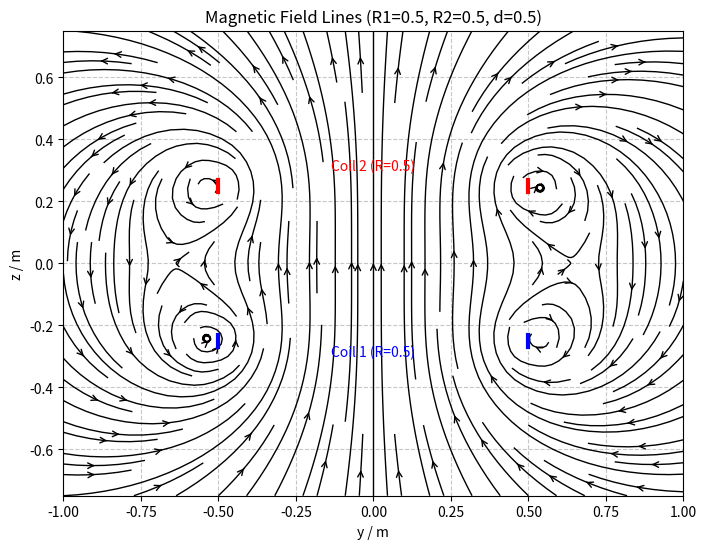

Write the Python code that produced this figure.
import numpy as np
import matplotlib.pyplot as plt

# --- 物理和线圈参数 ---
MU0 = 4 * np.pi * 1e-7  # 真空磁导率 (T*m/A)
I = 1.0  # 电流 (A) - 假设为1A，实际计算中常数因子可以合并

def Helmholtz_coils(r_low, r_up, d):
    '''
    计算亥姆霍兹线圈（或两个不同半径线圈）的磁场。
    线圈平行于xy平面，圆心在z轴。
    下方线圈半径 r_low，位于 z = -d/2。
    上方线圈半径 r_up，位于 z = +d/2。

    输入:
        r_low (float): 下方线圈的半径 (m)
        r_up (float): 上方线圈的半径 (m)
        d (float): 两线圈中心之间的距离 (m)
    返回:
        Y_plot (np.ndarray): 用于绘图的 Y 坐标网格 (通常是 Y[:,:,0])
        Z_plot (np.ndarray): 用于绘图的 Z 坐标网格 (通常是 Z[:,:,0])
        By (np.ndarray): y方向的磁场分量 (T)
        Bz (np.ndarray): z方向的磁场分量 (T)
    '''
    print(f"开始计算磁场: r_low={r_low}, r_up={r_up}, d={d}")

    # 1. 定义积分角度 phi 和空间网格 y, z
    max_r = max(r_low,r_up)
    phi_angles = np.linspace(0,2*np.pi,20)
    y_coords = np.linspace(-2*max_r, 2*max_r, 25)
    z_coords = np.linspace(-1.5*d, 1.5*d, 25)

    # 2. 创建三维网格 Y, Z, Phi (用于后续计算)
    Y,Z,Phi = np.meshgrid(y_coords, z_coords, phi_angles)

    # 3. 计算到下方线圈 (r_low, 中心在 z=-d/2) 上各电流元的距离 dist1
    dist1 = np.sqrt((r_low * np.cos(Phi))**2 + (Y - r_low * np.sin(Phi))**2 + (Z - (-d/2))**2)

    # 4. 计算到上方线圈 (r_up, 中心在 z=+d/2) 上各电流元的距离 dist2
    dist2 = np.sqrt((r_up * np.cos(Phi))**2 + (Y - r_up * np.sin(Phi))**2 + (Z - (d/2))**2)

    # 5. 计算磁场贡献的被积函数 dBy_integrand 和 dBz_integrand
    dBy_integrand = r_low*(Z - (-d/2))*np.sin(Phi)/dist1**3 + r_up*(Z - (d/2))*np.sin(Phi)/dist2**3                
    dBz_integrand = r_low*(r_low - Y*np.sin(Phi))/dist1**3 + r_up*(r_up - Y*np.sin(Phi))/dist2**3

    # 6. 对 phi_angles 进行数值积分 (例如使用 np.trapezoid)
    By_unscaled = np.trapz(dBy_integrand,x=phi_angles,axis=-1)
    Bz_unscaled = np.trapz(dBz_integrand,x=phi_angles,axis=-1)

    # 7. 引入物理常数因子得到真实的磁场值 (单位 T)
    By = (MU0*I)/(4*np.pi)*By_unscaled
    Bz = (MU0*I)/(4*np.pi)*Bz_unscaled
    
    print("磁场计算完成.")
    # 返回用于绘图的2D网格 (取一个phi切片) 和计算得到的磁场分量
    return Y[:,:,0],Z[:,:,0],By,Bz


def plot_magnetic_field_streamplot(r_coil_1, r_coil_2, d_coils):
    """
    调用 Helmholtz_coils 计算磁场，并使用流线图可视化。
    """
    print(f"开始绘图准备: r_coil_1={r_coil_1}, r_coil_2={r_coil_2}, d_coils={d_coils}")
    # 1. 调用 Helmholtz_coils 函数获取磁场数据
    Y_plot,Z_plot,By_field,Bz_field = Helmholtz_coils(r_coil_1,r_coil_2,d_coils)

    if Y_plot is None: # 检查计算是否成功
        print("磁场数据未计算，无法绘图。")
        return

    plt.figure(figsize=(8, 7))

    # 2. (可选) 定义流线图的起始点，可以参考solution或自行设置
    #    y_start_coords = np.arange(-0.8*max(r_coil_1, r_coil_2), 0.85*max(r_coil_1, r_coil_2), 0.1*max(r_coil_1, r_coil_2))
    #    sy, sz = np.meshgrid(y_start_coords, 0) # 例如从z=0平面开始
    #    start_points = np.vstack([sy.ravel(), sz.ravel()]).T
    # 学生代码开始
    start_points = None # 占位符, 如果为None，streamplot会自动选择起点
    # 学生代码结束

    # 3. 使用 plt.streamplot 绘制磁场流线图
    plt.streamplot(Y_plot,Z_plot,By_field,Bz_field,
                   density=1.5,color='k',linewidth=1.0,
                   arrowstyle='->',arrowsize=1.0,start_points=start_points)

    # 4. 绘制线圈的截面位置 (用于参考)
    #下方线圈 (r_coil_1, z=-d_coils/2)
    plt.plot([-r_coil_1, -r_coil_1], [-d_coils/2-0.02, -d_coils/2+0.02], 'b-', linewidth=3) # 左边缘
    plt.plot([r_coil_1, r_coil_1], [-d_coils/2-0.02, -d_coils/2+0.02], 'b-', linewidth=3)   # 右边缘
    plt.text(0, -d_coils/2 - 0.1*max(r_coil_1,r_coil_2,d_coils), f'Coil 1 (R={r_coil_1})', color='blue', ha='center')
    #上方线圈 (r_coil_2, z=+d_coils/2)
    plt.plot([-r_coil_2, -r_coil_2], [d_coils/2-0.02, d_coils/2+0.02], 'r-', linewidth=3)
    plt.plot([r_coil_2, r_coil_2], [d_coils/2-0.02, d_coils/2+0.02], 'r-', linewidth=3)
    plt.text(0, d_coils/2 + 0.1*max(r_coil_1,r_coil_2,d_coils), f'Coil 2 (R={r_coil_2})', color='red', ha='center')

    # 5. 设置图形属性
    plt.xlabel('y / m')
    plt.ylabel('z / m')
    plt.title(f'Magnetic Field Lines (R1={r_coil_1}, R2={r_coil_2}, d={d_coils})')
    plt.gca().set_aspect('equal', adjustable='box')
    plt.grid(True, linestyle='--', alpha=0.7)
    plt.show()
    print("绘图完成.")

# --- 主程序 ---
if __name__ == "__main__":
    # 定义线圈参数 - 学生可以修改这些值进行测试
    # 标准亥姆霍兹线圈: r1 = r2 = R, d = R
    radius_1 = 0.5  # 下方线圈半径 (m)
    radius_2 = 0.5  # 上方线圈半径 (m)
    distance_between_coils = 0.5  # 两线圈中心距离 (m)

    # 调用绘图函数，该函数内部会调用计算函数
    plot_magnetic_field_streamplot(radius_1, radius_2, distance_between_coils)

    # 额外的测试用例 (可选)
    # print("\nTesting with different parameters (e.g., non-Helmholtz):")
    # plot_magnetic_field_streamplot(0.5, 0.5, 0.8)
    # plot_magnetic_field_streamplot(0.3, 0.7, 0.6)
